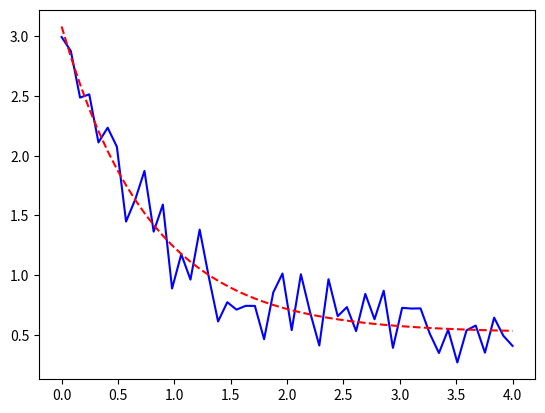

The script that saved this image:
from scipy.optimize import curve_fit
import matplotlib.pyplot as plt
import numpy as np
 
def func(x, a, b, c):
    return a * np.exp(-b * x) + c
 
xdata = np.linspace(0, 4, 50)
y = func(xdata, 2.5, 1.3, 0.5)
ydata = y + 0.2 * np.random.normal(size=len(xdata))
print(xdata,ydata)
plt.plot(xdata,ydata,'b-')
popt, pcov = curve_fit(func, xdata, ydata)
#popt数组中，三个值分别是待求参数a,b,c
y2 = [func(i, popt[0],popt[1],popt[2]) for i in xdata]
plt.plot(xdata,y2,'r--')
print(popt)

